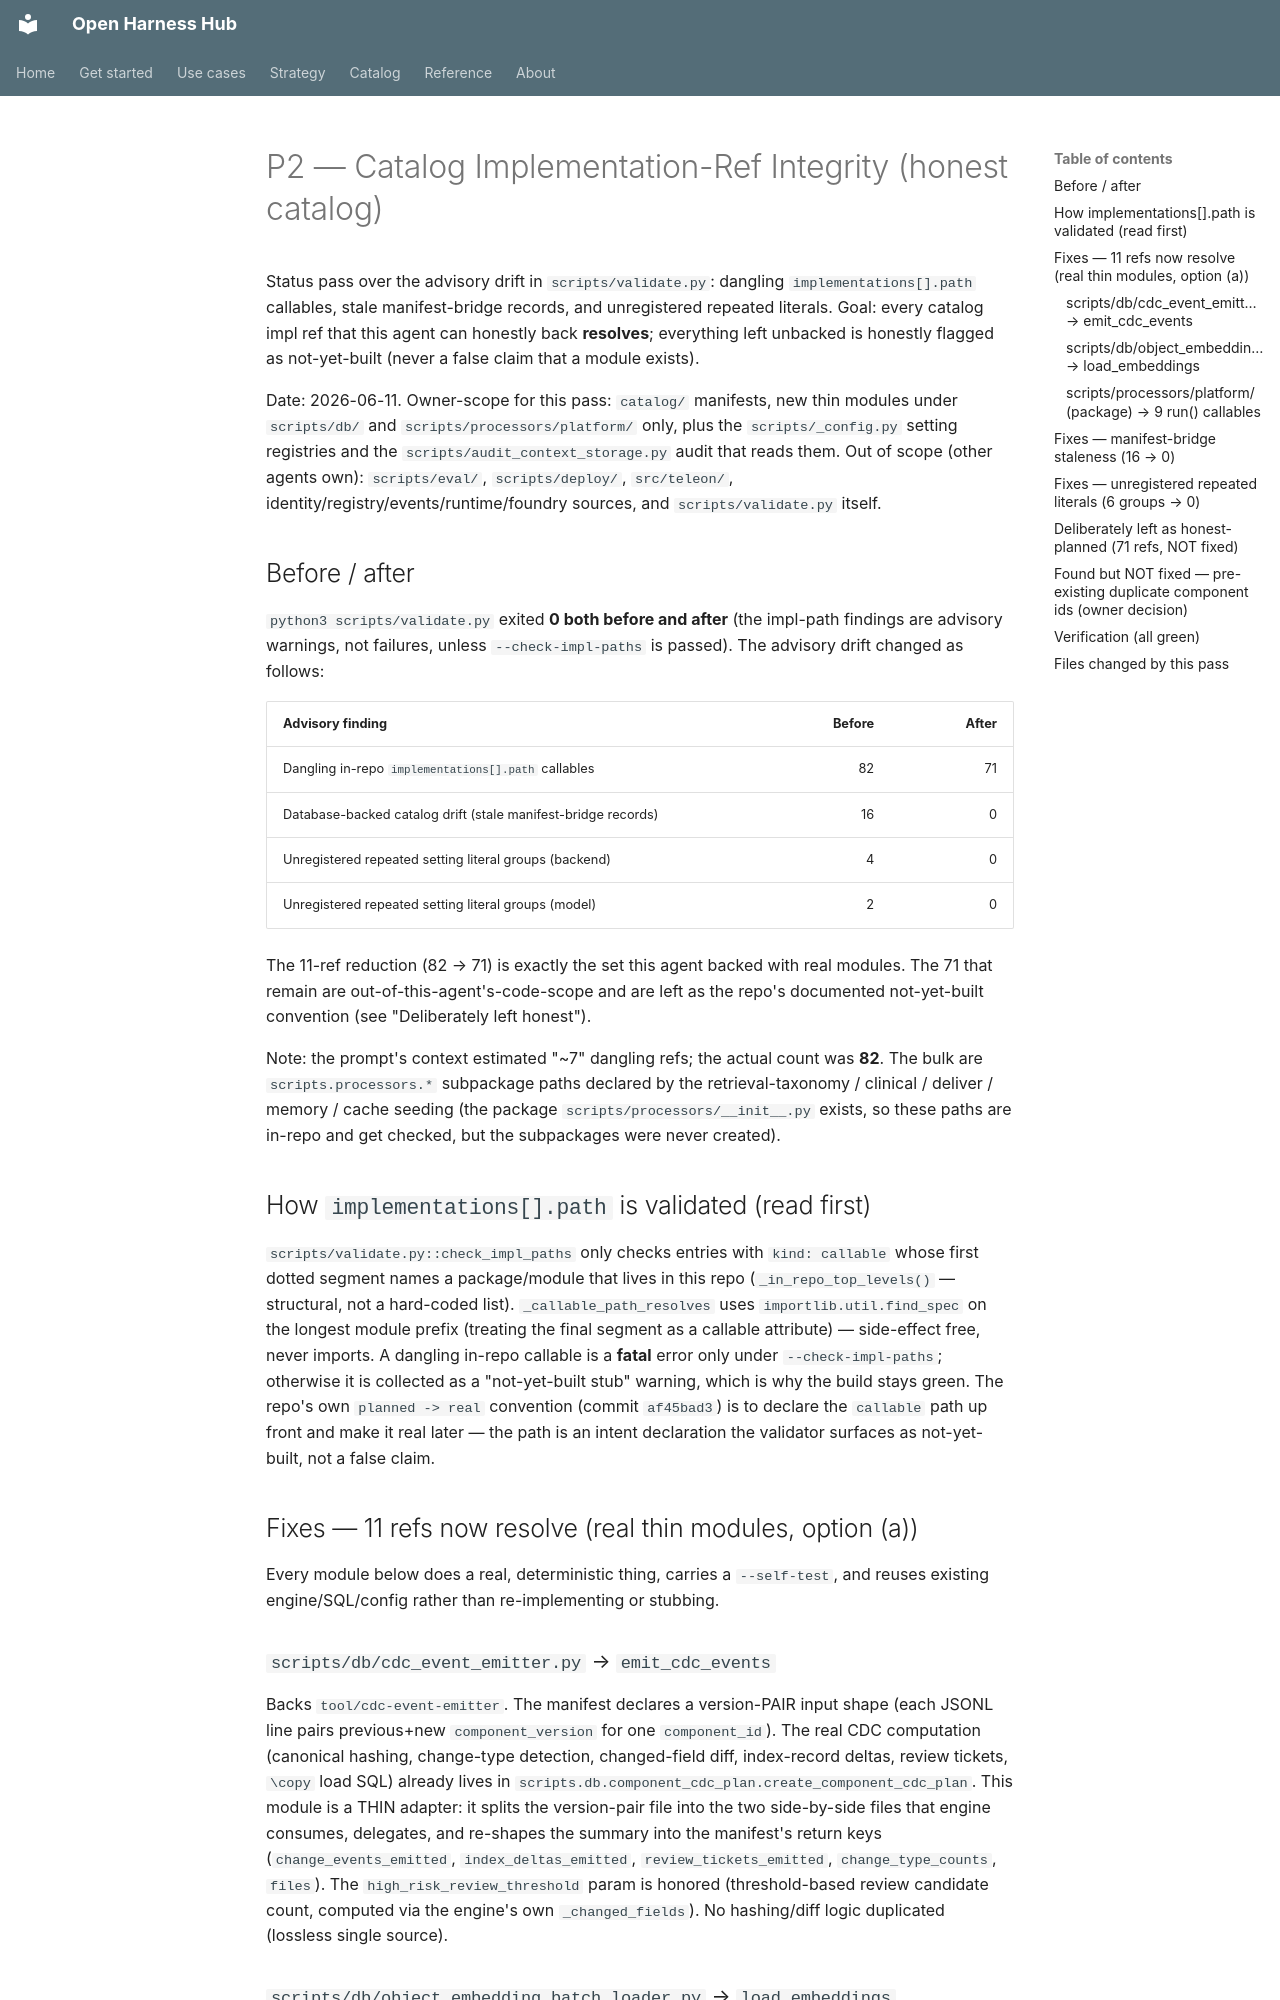

repository: Amarel-Taylor-Scott/open-harness-hub · page: status/p2-catalog-integrity/index.html · generator: mkdocs

# P2 — Catalog Implementation-Ref Integrity (honest catalog)

Status pass over the advisory drift in `scripts/validate.py`: dangling
`implementations[].path` callables, stale manifest-bridge records, and
unregistered repeated literals. Goal: every catalog impl ref that this agent can
honestly back **resolves**; everything left unbacked is honestly flagged as
not-yet-built (never a false claim that a module exists).

Date: 2026-06-11. Owner-scope for this pass: `catalog/` manifests, new thin
modules under `scripts/db/` and `scripts/processors/platform/` only, plus the
`scripts/_config.py` setting registries and the `scripts/audit_context_storage.py`
audit that reads them. Out of scope (other agents own): `scripts/eval/`,
`scripts/deploy/`, `src/teleon/`, identity/registry/events/runtime/foundry
sources, and `scripts/validate.py` itself.

## Before / after

`python3 scripts/validate.py` exited **0 both before and after** (the impl-path
findings are advisory warnings, not failures, unless `--check-impl-paths` is
passed). The advisory drift changed as follows:

| Advisory finding | Before | After |
|---|---:|---:|
| Dangling in-repo `implementations[].path` callables | 82 | 71 |
| Database-backed catalog drift (stale manifest-bridge records) | 16 | 0 |
| Unregistered repeated setting literal groups (backend) | 4 | 0 |
| Unregistered repeated setting literal groups (model) | 2 | 0 |

The 11-ref reduction (82 → 71) is exactly the set this agent backed with real
modules. The 71 that remain are out-of-this-agent's-code-scope and are left as
the repo's documented not-yet-built convention (see "Deliberately left honest").

Note: the prompt's context estimated "~7" dangling refs; the actual count was
**82**. The bulk are `scripts.processors.*` subpackage paths declared by the
retrieval-taxonomy / clinical / deliver / memory / cache seeding (the package
`scripts/processors/__init__.py` exists, so these paths are in-repo and get
checked, but the subpackages were never created).

## How `implementations[].path` is validated (read first)

`scripts/validate.py::check_impl_paths` only checks entries with
`kind: callable` whose first dotted segment names a package/module that lives in
this repo (`_in_repo_top_levels()` — structural, not a hard-coded list).
`_callable_path_resolves` uses `importlib.util.find_spec` on the longest module
prefix (treating the final segment as a callable attribute) — side-effect free,
never imports. A dangling in-repo callable is a **fatal** error only under
`--check-impl-paths`; otherwise it is collected as a "not-yet-built stub"
warning, which is why the build stays green. The repo's own `planned -> real`
convention (commit `af45bad3`) is to declare the `callable` path up front and
make it real later — the path is an intent declaration the validator surfaces as
not-yet-built, not a false claim.

## Fixes — 11 refs now resolve (real thin modules, option (a))

Every module below does a real, deterministic thing, carries a `--self-test`,
and reuses existing engine/SQL/config rather than re-implementing or stubbing.

### `scripts/db/cdc_event_emitter.py` → `emit_cdc_events`
Backs `tool/cdc-event-emitter`. The manifest declares a version-PAIR input shape
(each JSONL line pairs previous+new `component_version` for one `component_id`).
The real CDC computation (canonical hashing, change-type detection, changed-field
diff, index-record deltas, review tickets, `\copy` load SQL) already lives in
`scripts.db.component_cdc_plan.create_component_cdc_plan`. This module is a THIN
adapter: it splits the version-pair file into the two side-by-side files that
engine consumes, delegates, and re-shapes the summary into the manifest's return
keys (`change_events_emitted`, `index_deltas_emitted`, `review_tickets_emitted`,
`change_type_counts`, `files`). The `high_risk_review_threshold` param is honored
(threshold-based review candidate count, computed via the engine's own
`_changed_fields`). No hashing/diff logic duplicated (lossless single source).
